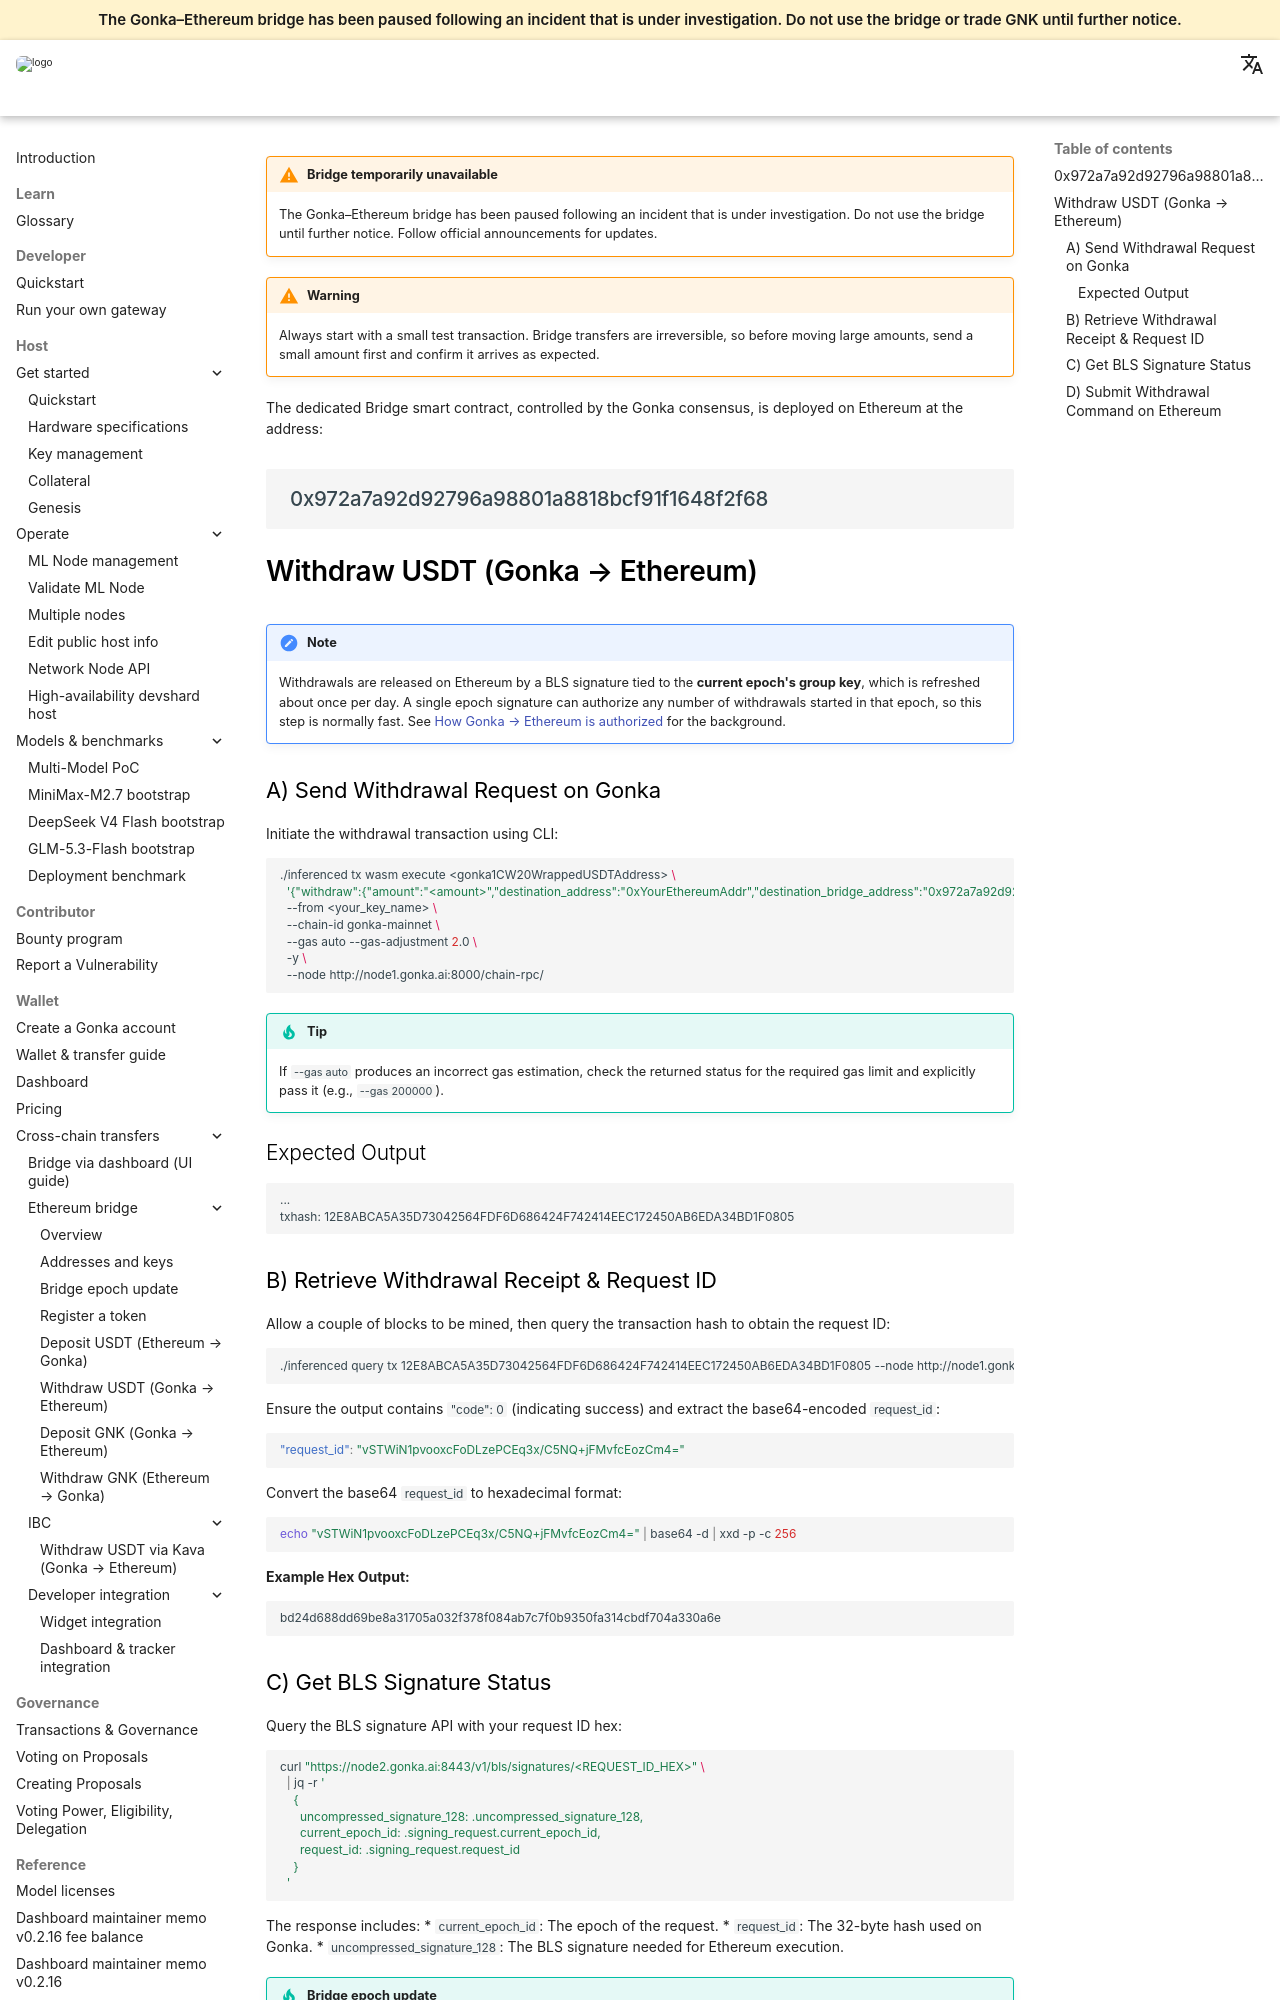

repository: gonka-ai/gonka-docs · page: docs/cross-chain-transfers/ethereum-bridge/withdraw-usdt/index.html · generator: mkdocs

!!! warning "Bridge temporarily unavailable"
    The Gonka–Ethereum bridge has been paused following an incident that is under investigation. Do not use the bridge until further notice. Follow official announcements for updates.

!!! warning
    Always start with a small test transaction. Bridge transfers are irreversible, so before moving large amounts, send a small amount first and confirm it arrives as expected.

The dedicated Bridge smart contract, controlled by the Gonka consensus, is deployed on Ethereum at the address:

```text
0x972a7a92d92796a98801a8818bcf91f1648f2f68
```
---

# Withdraw USDT (Gonka → Ethereum)

!!! note
    Withdrawals are released on Ethereum by a BLS signature tied to the **current epoch's group key**, which is refreshed about once per day. A single epoch signature can authorize any number of withdrawals started in that epoch, so this step is normally fast. See [How Gonka → Ethereum is authorized](overview.md#how-gonka-ethereum-is-authorized-the-daily-group-key) for the background.

### A) Send Withdrawal Request on Gonka

Initiate the withdrawal transaction using CLI:

```bash
./inferenced tx wasm execute <gonka1CW20WrappedUSDTAddress> \
  '{"withdraw":{"amount":"<amount>","destination_address":"0xYourEthereumAddr","destination_bridge_address":"0x972a7a92d92796a98801a8818bcf91f1648f2f68"}}' \
  --from <your_key_name> \
  --chain-id gonka-mainnet \
  --gas auto --gas-adjustment 2.0 \
  -y \
  --node http://node1.gonka.ai:8000/chain-rpc/
```

!!! tip
    If `--gas auto` produces an incorrect gas estimation, check the returned status for the required gas limit and explicitly pass it (e.g., `--gas 200000`).

#### Expected Output
```text
...
txhash: 12E8ABCA5A35D73042564FDF6D686424F742414EEC172450AB6EDA34BD1F0805
```

### B) Retrieve Withdrawal Receipt & Request ID

Allow a couple of blocks to be mined, then query the transaction hash to obtain the request ID:

```bash
./inferenced query tx 12E8ABCA5A35D73042564FDF6D686424F742414EEC172450AB6EDA34BD1F0805 --node http://node1.gonka.ai:8000/chain-rpc/
```

Ensure the output contains `"code": 0` (indicating success) and extract the base64-encoded `request_id`:

```json
"request_id": "vSTWiN1pvooxcFoDLzePCEq3x/C5NQ+jFMvfcEozCm4="
```

Convert the base64 `request_id` to hexadecimal format:

```bash
echo "vSTWiN1pvooxcFoDLzePCEq3x/C5NQ+jFMvfcEozCm4=" | base64 -d | xxd -p -c 256
```
**Example Hex Output:**
```text
bd24d688dd69be8a31705a032f378f084ab7c7f0b9350fa314cbdf704a330a6e
```
